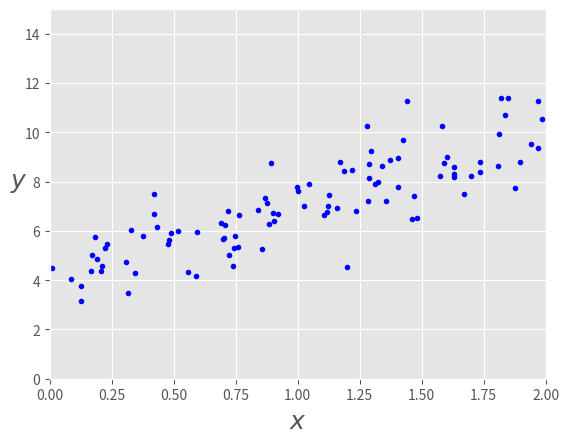

Generate this figure with matplotlib: (Note: this script raises an exception after producing the figure.)
# -*- coding: utf-8 -*-
"""
Created on Wed Mar 13 09:16:05 2019

[redacted]
"""

import numpy as np
import matplotlib.pyplot as plt

def veriseti():
    #Rastgele bir veri kümesi hazırlama
    X = 2 * np.random.rand(100,1)
    y = 4 +3 * X+np.random.randn(100,1)
    return X,y

#eğitim verisinin görselleştirilmesi
def verisetigrapics(X,y):
    plt.plot(X,y,'b.')
    plt.xlabel("$x$", fontsize=18)
    plt.ylabel("$y$", rotation=0, fontsize=18)
    _ =plt.axis([0,2,0,15])
    
def cal_cost(theta,X,y):
    ### Maliyet hesaplama
    ## Verilen X ve Y için maliyeti hesaplar. 
    ## theta = thetas vektörü
    ## X = X'in np.zeros satırı ((2, j))
    ## y = Gerçek y'nin np.zeros ((2,1))
    m = len(y)
    predictions = X.dot(theta)
    cost = (1/2*m) * np.sum(np.square(predictions-y))
    return cost    


def gradient_descent(X,y,theta,learning_rate=0.01,iterations=100):
    #### gradient_descent ile theta guncelle ####
    # X = X Matrisi
    # y = Y'nin Vektörü
    # theta = thetas np.random.randn vektörü (j, 1) 
    # iterations = yineleme sayısı
    # Son theta vektörünü ve yineleme sayıları üzerindeki maliyet geçmişi dizisini döndürür
    m = len(y)
    cost_history = np.zeros(iterations)
    theta_history = np.zeros((iterations,2))
    for it in range(iterations):
        
        prediction = np.dot(X,theta)
        
        theta = theta -(1/m)*learning_rate*( X.T.dot((prediction - y)))
        theta_history[it,:] =theta.T
        cost_history[it]  = cal_cost(theta,X,y)
        
    return theta, cost_history, theta_history



def stocashtic_gradient_descent(X,y,theta,learning_rate=0.01,iterations=10):
    ##### stocashtic_gradient_descent (SGD) ile theta degerlerinin guncellenmesi #####
    # X = X Matrisi
    # y = Y'nin Vektörü
    # theta = thetas np.random.randn vektörü (j, 1) 
    # iterations = yineleme sayısı
    # Son theta vektörünü ve yineleme sayıları üzerindeki maliyet geçmişi dizisini döndürür
    m = len(y)
    cost_history = np.zeros(iterations)
    theta_history = np.zeros((iterations,2))
    
    for it in range(iterations):
        cost =0.0
        for i in range(m):
            rand_ind = np.random.randint(0,m)
            X_i = X[rand_ind,:].reshape(1,X.shape[1])
            y_i = y[rand_ind].reshape(1,1)
            prediction = np.dot(X_i,theta)

            theta = theta -(1/m)*learning_rate*( X_i.T.dot((prediction - y_i)))
            cost += cal_cost(theta,X_i,y_i)
        cost_history[it]  = cost
        theta_history[it,:] =theta.T
        
    return theta, cost_history, theta_history

# X = X Matrisi
# y = Y'nin Vektörü
# theta = thetas np.random.randn vektörü (j, 1) 
# iterations = yineleme sayısı
# Son theta vektörünü ve yineleme sayıları üzerindeki maliyet geçmişi dizisini döndürür

def momentum(X,y,theta,learning_rate=0.01,iterations=10, momentum=0.9):
    m = len(y)
    cost_history = np.zeros(iterations)
    theta_history = np.zeros((iterations,2))
    v = np.zeros_like(theta)
    
    for it in range(iterations):
        cost =0.0
        for i in range(m):
            rand_ind = np.random.randint(0,m)
            X_i = X[rand_ind,:].reshape(1,X.shape[1])
            y_i = y[rand_ind].reshape(1,1)
            prediction = np.dot(X_i,theta)
            
            v = momentum*v - (1/m)*learning_rate*( X_i.T.dot((prediction - y_i)))
            theta = theta + v
            cost += cal_cost(theta,X_i,y_i)
        cost_history[it]  = cost
        theta_history[it,:] =theta.T
        
    return theta, cost_history, theta_history


# n_iter = yineleme sayısı
# lr = Öğrenme Oranı
# ax = Gradyan Descent çizmek için eksen

def plot_GD_SGD_MOMENT(n_iter,lr,ax,ax1=None, mod="gd"):
  
      _ = ax.plot(X, y,'b.')
      theta = np.random.randn(2,1)
      
      tr =0.1
      cost_history = np.zeros(n_iter)
      
      #print(X_b,y,theta,lr,1)
      #gelen mod değerlerine göre çizilecek eğri rengi ayarlama
      color = 'r-'
      if mod == "sgd":
        color = 'g-'
      elif mod == "moment":
        color = 'o-'
        
      for i in range(n_iter):
        pred_prev = X_b.dot(theta)
        #gelen modlara göre metodları çağırarak işlem yapıldı.
        if mod == "gd":
          theta,h,_ = gradient_descent(X_b,y,theta,lr,1)
        elif mod == "sgd":
          #X,y,theta,learning_rate=0.01,iterations=10
          theta,h,_ = stocashtic_gradient_descent(X_b,y,theta,lr,1)      
        elif mod == "moment":
          theta,h,_ = momentum(X_b,y,theta,lr,1)
    
        pred = X_b.dot(theta)
    
        cost_history[i] = h[0]
    
        if ((i % 25 == 0) ):
            _ = ax.plot(X,pred,color,alpha=tr, label=mod)
            ax.legend(loc='best')
            if tr < 0.8:
                tr = tr+0.2
      if not ax1== None:
        _ = ax1.plot(range(n_iter),cost_history,'b.')
        
def stocashtic_gradient_descent_cost():
    # stocashtic gradient descent için
    lr =0.5
    n_iter = 50
    
    theta = np.random.randn(2,1)
    
    X_b = np.c_[np.ones((len(X),1)),X]
    theta,cost_history = stocashtic_gradient_descent(X_b,y,theta,lr,n_iter)
    
    
    print('Theta0:          {:0.3f},\nTheta1:          {:0.3f}'.format(theta[0][0],theta[1][0]))
    print('Final cost/MSE:  {:0.3f}'.format(cost_history[-1]))

def momentum_cost():
    #momentum için
    lr =0.5
    n_iter = 50
    
    theta = np.random.randn(2,1)
    theta_m,cost_history_m = momentum(X_b,y,theta,lr,n_iter)
    
    
    print('Theta0:          {:0.3f},\nTheta1:          {:0.3f}'.format(theta_m[0][0],theta_m[1][0]))
    print('Final cost/MSE:  {:0.3f}'.format(cost_history_m[-1]))        
    
def draw_grafics():
    _,ax = plt.subplots(figsize=(14,10))
    plot_GD_SGD_MOMENT(100,0.1,ax, mod="gd") # iterasyon = 100 - lr = 0.1 - red
    plot_GD_SGD_MOMENT(100,0.1,ax, mod="sgd") # iterasyon = 100 - lr = 0.1 - green
    plot_GD_SGD_MOMENT(100,0.1,ax, mod="moment") # iterasyon = 100 - lr = 0.1 - orange  
    
    
if __name__== "__main__":
    plt.style.use(['ggplot'])
    X,y=veriseti()
    verisetigrapics(X,y)
    cal_cost(X,y)
    theta, cost_history, theta_history=gradient_descent(X,y)
    theta, cost_history, theta_history=stocashtic_gradient_descent(X,y)
    momentum(X,y,theta)
    plot_GD_SGD_MOMENT()
    stocashtic_gradient_descent_cost()
    momentum_cost()
    draw_grafics()